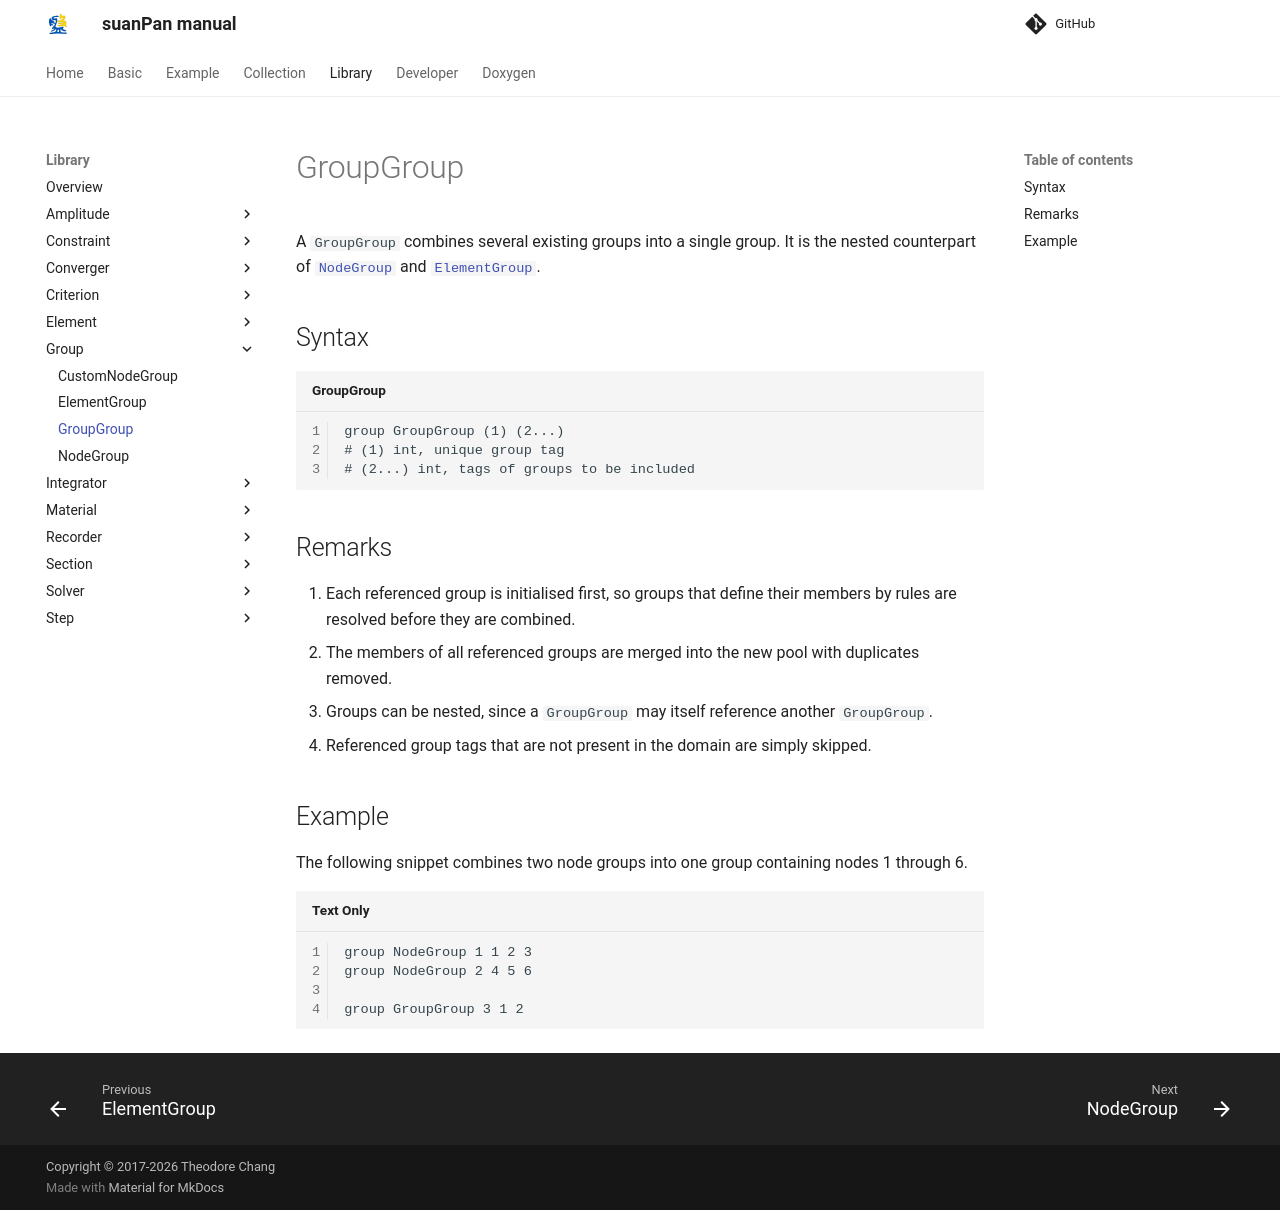

repository: TLCFEM/suanPan-manual · page: 4.4/Library/Group/GroupGroup/index.html · generator: mkdocs

# GroupGroup

A `GroupGroup` combines several existing groups into a single group.
It is the nested counterpart of [`NodeGroup`](NodeGroup.md) and [`ElementGroup`](ElementGroup.md).

## Syntax

```text title="GroupGroup"
group GroupGroup (1) (2...)
# (1) int, unique group tag
# (2...) int, tags of groups to be included
```

## Remarks

1. Each referenced group is initialised first, so groups that define their members by rules are resolved before they are combined.
2. The members of all referenced groups are merged into the new pool with duplicates removed.
3. Groups can be nested, since a `GroupGroup` may itself reference another `GroupGroup`.
4. Referenced group tags that are not present in the domain are simply skipped.

## Example

The following snippet combines two node groups into one group containing nodes 1 through 6.

```
group NodeGroup 1 1 2 3
group NodeGroup 2 4 5 6

group GroupGroup 3 1 2
```
